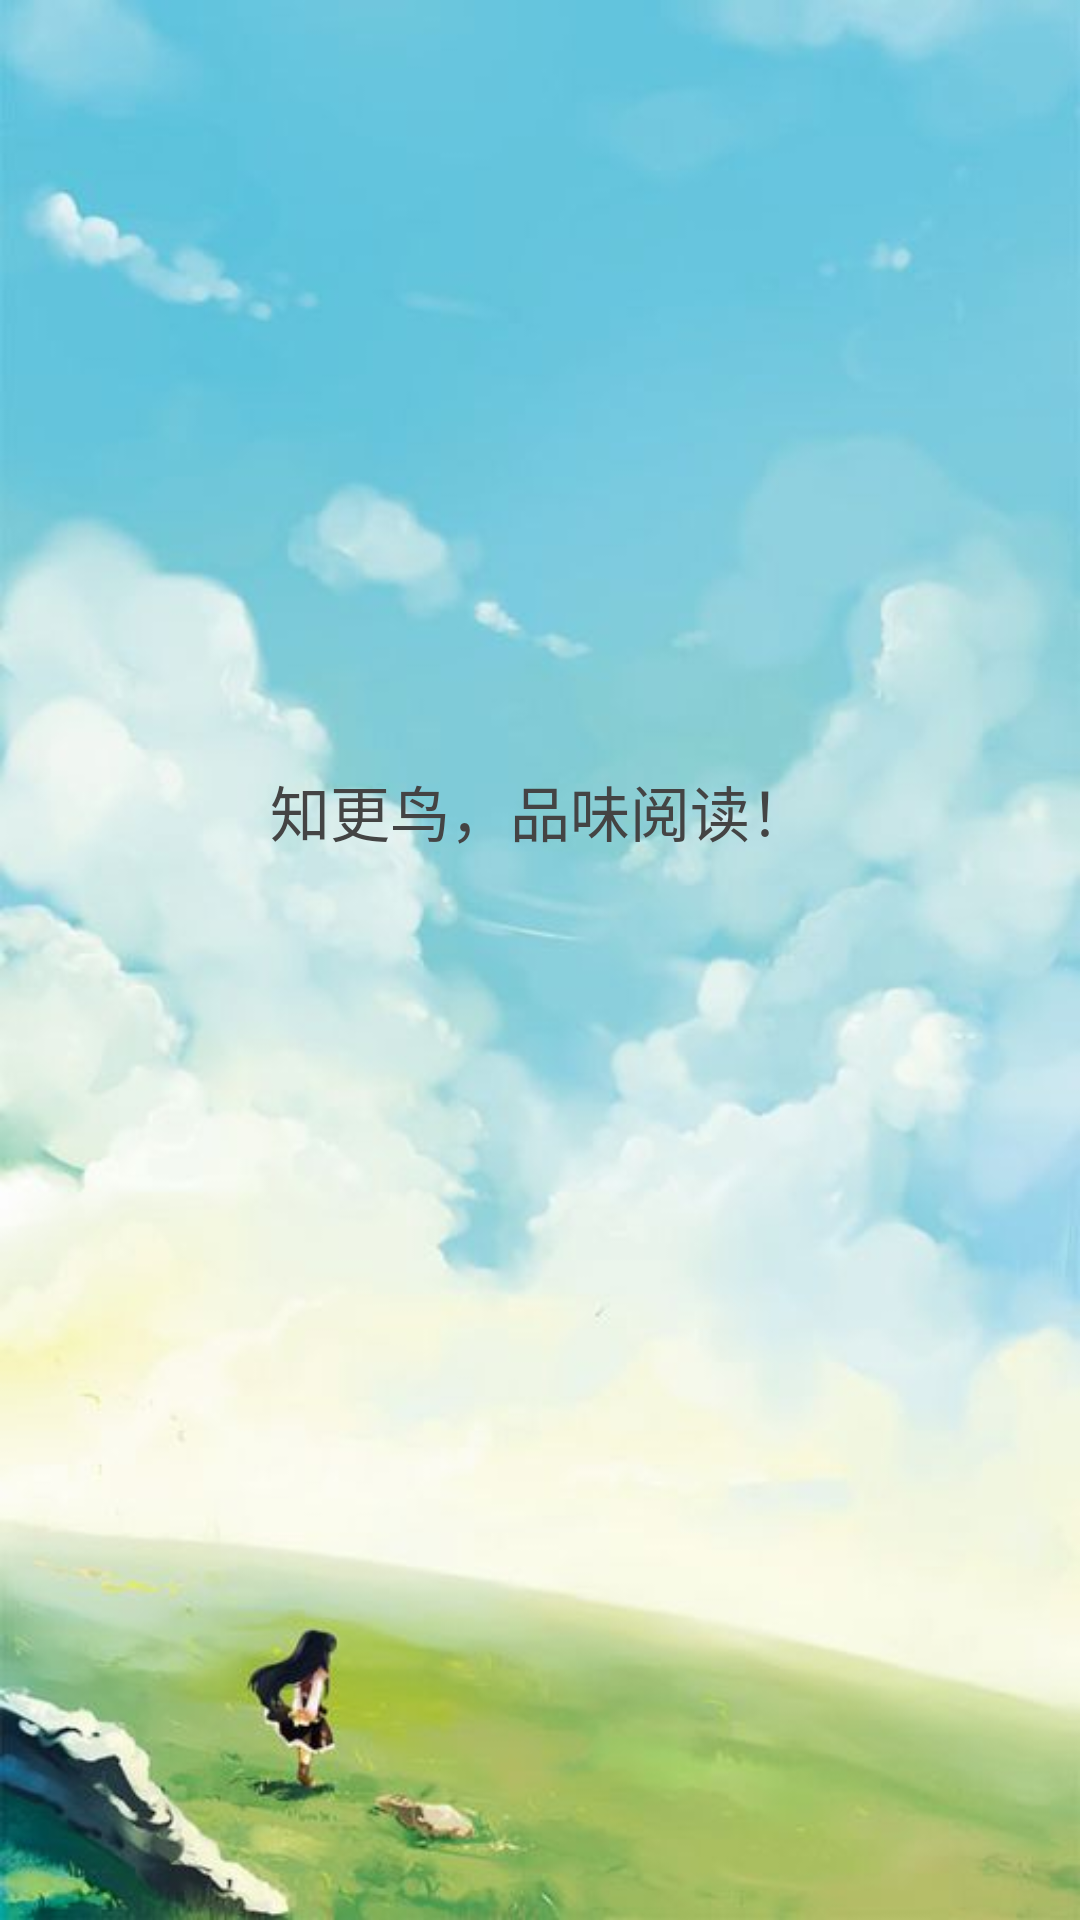

Android layout source for this screen:
<!-- AndroidManifest.xml: application theme AppTheme -->
<!-- res/layout/splashscreen.xml -->
<?xml version="1.0" encoding="utf-8"?>
<LinearLayout android:id="@+id/LinearLayout01"
    android:layout_width="fill_parent"
    android:layout_height="fill_parent"
    xmlns:android="http://schemas.android.com/apk/res/android"
    android:gravity="center|center"
    android:background="@drawable/sky2"
    android:orientation="vertical">

    <ImageView android:layout_marginTop="-60dip"
        android:paddingLeft="20dip"
        android:paddingRight="20dip"
        android:scaleType="centerInside"
        android:layout_width="wrap_content"
        android:layout_height="wrap_content"
        android:src="@drawable/bird2">
    </ImageView>
    <TextView android:text="知更鸟，品味阅读！"
        android:layout_width="wrap_content"
        android:layout_height="wrap_content"
        android:layout_marginTop="20dip"
        android:textColor="#444444"
        android:textSize="20dip"
        android:gravity="bottom">
    </TextView>
</LinearLayout>
<!-- resources referenced by this layout -->
<resources>
  <!-- drawable sky2: jpg bitmap (drawable-hdpi, 27344 bytes) -->
  <style name="AppTheme" parent="Theme.AppCompat.Light.DarkActionBar">
          
          <item name="colorPrimary">@color/primary</item>
          <item name="colorPrimaryDark">@color/primary_dark</item>
          <item name="colorAccent">@color/accent</item>
      </style>
  <color name="primary">#4285f4</color>
  <color name="primary_dark">#3367d6</color>
  <color name="accent">#FFC400</color>
</resources>
